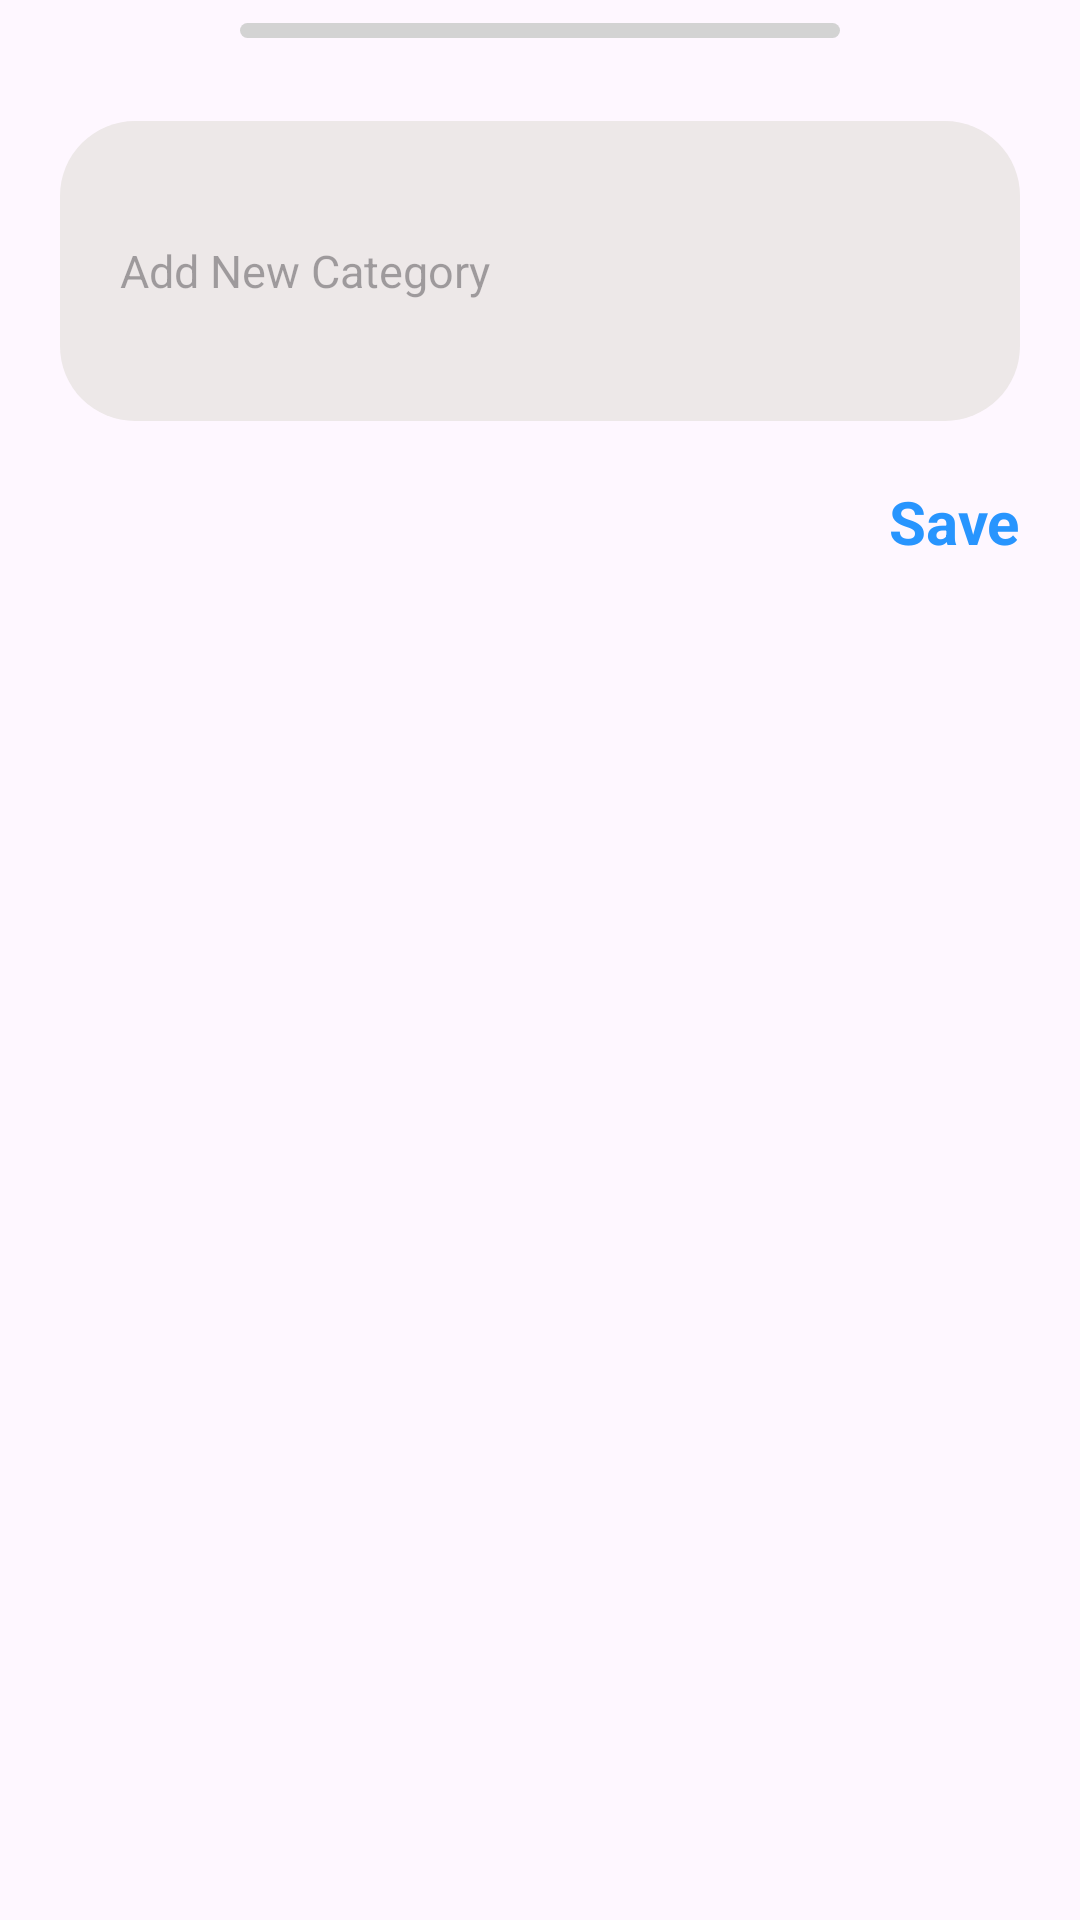

Here is an Android app screen rendered from its layout file. Give the layout XML and the strings, colors and styles it references.
<!-- AndroidManifest.xml: application theme Theme.ToDoApp -->
<!-- res/layout/fragment_add_category.xml -->
<?xml version="1.0" encoding="utf-8"?>
<LinearLayout xmlns:android="http://schemas.android.com/apk/res/android"
    android:layout_width="match_parent"
    android:layout_height="wrap_content"
    android:orientation="vertical">

    <View
        android:layout_width="200dp"
        android:layout_height="5dp"
        android:layout_gravity="center_horizontal"
        android:layout_margin="7.5dp"
        android:background="@drawable/edit_text_background"
        android:backgroundTint="@color/light_gray" />

    <EditText
        android:id="@+id/categoryEditText"
        android:layout_width="match_parent"
        android:layout_height="100dp"
        android:layout_margin="20dp"
        android:background="@drawable/edit_text_background"
        android:hint="@string/add_new_category"
        android:maxHeight="100dp"
        android:padding="20dp"
        android:textSize="15sp" />

    <TextView
        android:id="@+id/addCategoryBtn"
        android:layout_width="wrap_content"
        android:layout_height="wrap_content"
        android:layout_gravity="end"
        android:layout_marginHorizontal="20dp"
        android:layout_marginBottom="10dp"
        android:text="@string/save"
        android:textColor="@color/blue"
        android:textSize="20sp"
        android:textStyle="bold" />

</LinearLayout>
<!-- resources referenced by this layout -->
<resources>
  <color name="blue">#2895FE</color>
  <color name="light_gray">#D3D3D3</color>
  <!-- drawable edit_text_background (drawable) -->
  <?xml version="1.0" encoding="utf-8"?>
  <shape
      android:shape="rectangle"
      xmlns:android="http://schemas.android.com/apk/res/android">
  
      <corners android:radius="25dp"/>
      <solid android:color="#EDE8E8"/>
  </shape>
  <string name="add_new_category">Add New Category</string>
  <string name="save">Save</string>
  <style name="Theme.ToDoApp" parent="Base.Theme.ToDoApp" />
  <style name="Base.Theme.ToDoApp" parent="Theme.Material3.DayNight.NoActionBar">
          <item name="colorPrimary">@color/blue</item>
          <item name="colorPrimaryDark">@color/blue</item>
          <item name="colorAccent">@color/light_blue</item>
          <item name="colorSecondary">@color/light_blue</item>
      </style>
  <color name="light_blue">#4BB0F1</color>
</resources>
